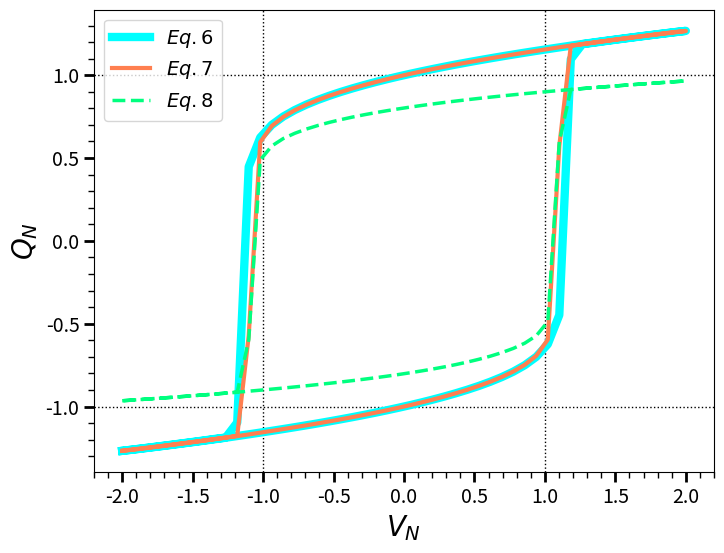

This chart was generated by the following Python code:
from pylab import *
from mpl_toolkits.axes_grid1.inset_locator import inset_axes
import matplotlib.gridspec as gridspec
import numpy as np
from sympy import *
from scipy.integrate import solve_ivp
import matplotlib.pyplot as plt

rho = 10
Vc = 0.5
Qo = 0.1
Co = Qo/Vc
tau = rho*Co
k = 3*np.sqrt(3)/2

print("k: ", k)
print("tau: ", tau)

def differential_equation(t, Qn, Vn):
    dQn_dt = (Vn + k * Qn - k * Qn**3)/tau
    return dQn_dt

def differential_equation_II(t, Qn, Vn):
    dQn_dt = (Vn + k * Qn - k * Qn**3)/(tau + tau*Qn**2)
    return dQn_dt

def differential_equation_III(t, Qn, Vn):
    dQn_dt = (Vn + k*(Qn - Qn**3 - (3/5)*Qn**5 - (3/7)*Qn**7))/(tau*(1 + Qn**2 + Qn**4 + Qn**6))
    return dQn_dt

def differential_equation_IV(t, Qn, Vn):
    arctanh_Qn = np.arctanh(Qn)  # Calculate once and reuse
    dQn_dt = ((1 - Qn**2) / tau) * (Vn - 3 * k * arctanh_Qn + 4 * k * Qn)
    return dQn_dt


Vfe_up = np.linspace(-2, 2, 50)
Vfe_down = np.linspace(2, -2, 50)
Vfe_values = np.concatenate((Vfe_up, Vfe_down))
Vn_values = Vfe_values


Qn_final_values = []
Qn_final_values_II = []
Qn_final_values_III = []
Qn_final_values_IV = []

t_span = (0, 3)
Qn_initial = [-1.0]


# Solve the differential equation for each value of Vfe
for Vn in Vn_values:
    solution = solve_ivp(differential_equation, t_span, Qn_initial, args=(Vn,), t_eval=[t_span[1]])
    Qn_final_values.append(solution.y[0][-1])
    Qn_initial = [solution.y[0][-1]]

    solution_II = solve_ivp(differential_equation_II, t_span, Qn_initial, args=(Vn,), t_eval=[t_span[1]])
    Qn_final_values_II.append(solution_II.y[0][-1])
    Qn_initial_II = [solution_II.y[0][-1]]

    solution_III = solve_ivp(differential_equation_III, t_span, Qn_initial, args=(Vn,), t_eval=[t_span[1]])
    Qn_final_values_III.append(solution_III.y[0][-1])
    Qn_initial_III = [solution_III.y[0][-1]]

    #solution_IV = solve_ivp(differential_equation_IV, t_span, Qn_initial, args=(Vn,), t_eval=[t_span[1]])
    #Qn_final_values_IV.append(solution_IV.y[0][-1])
    #Qn_initial_IV = [solution_IV.y[0][-1]]

    print(Vn)


plt.figure(figsize=(8, 6))  # Increase figure size

plt.axvline(x=1, color='k', linestyle=':', linewidth=1)
plt.axvline(x=-1, color='k', linestyle=':', linewidth=1)
plt.axhline(y=1, color='k', linestyle=':', linewidth=1)
plt.axhline(y=-1, color='k', linestyle=':', linewidth=1)


plt.plot(Vfe_values, Qn_final_values, label=r'$Eq.6$', color='cyan', linewidth=6)
plt.plot(Vfe_values, Qn_final_values_II, label=r'$Eq.7$', color='coral', linestyle='-', linewidth=3)
plt.plot(Vfe_values, Qn_final_values_III, label=r'$Eq.8$', color='springgreen', linestyle='--', linewidth=2.5)
#plt.plot(Vfe_values, Qn_final_values_IV, label=r'$Eq.9$', color='k', linestyle='--', linewidth=1.5)

plt.xlabel('$V_N$', fontsize=20)
plt.ylabel('$Q_N$', fontsize=20)

plt.xticks(fontsize=18)
plt.yticks(fontsize=18)
plt.minorticks_on()
plt.tick_params(axis='both', which='major', labelsize=14, width=2, length=7)
plt.tick_params(axis='both', which='minor', labelsize=12, width=1, length=4)

plt.legend(fontsize=14, loc='upper left')

plt.show()
